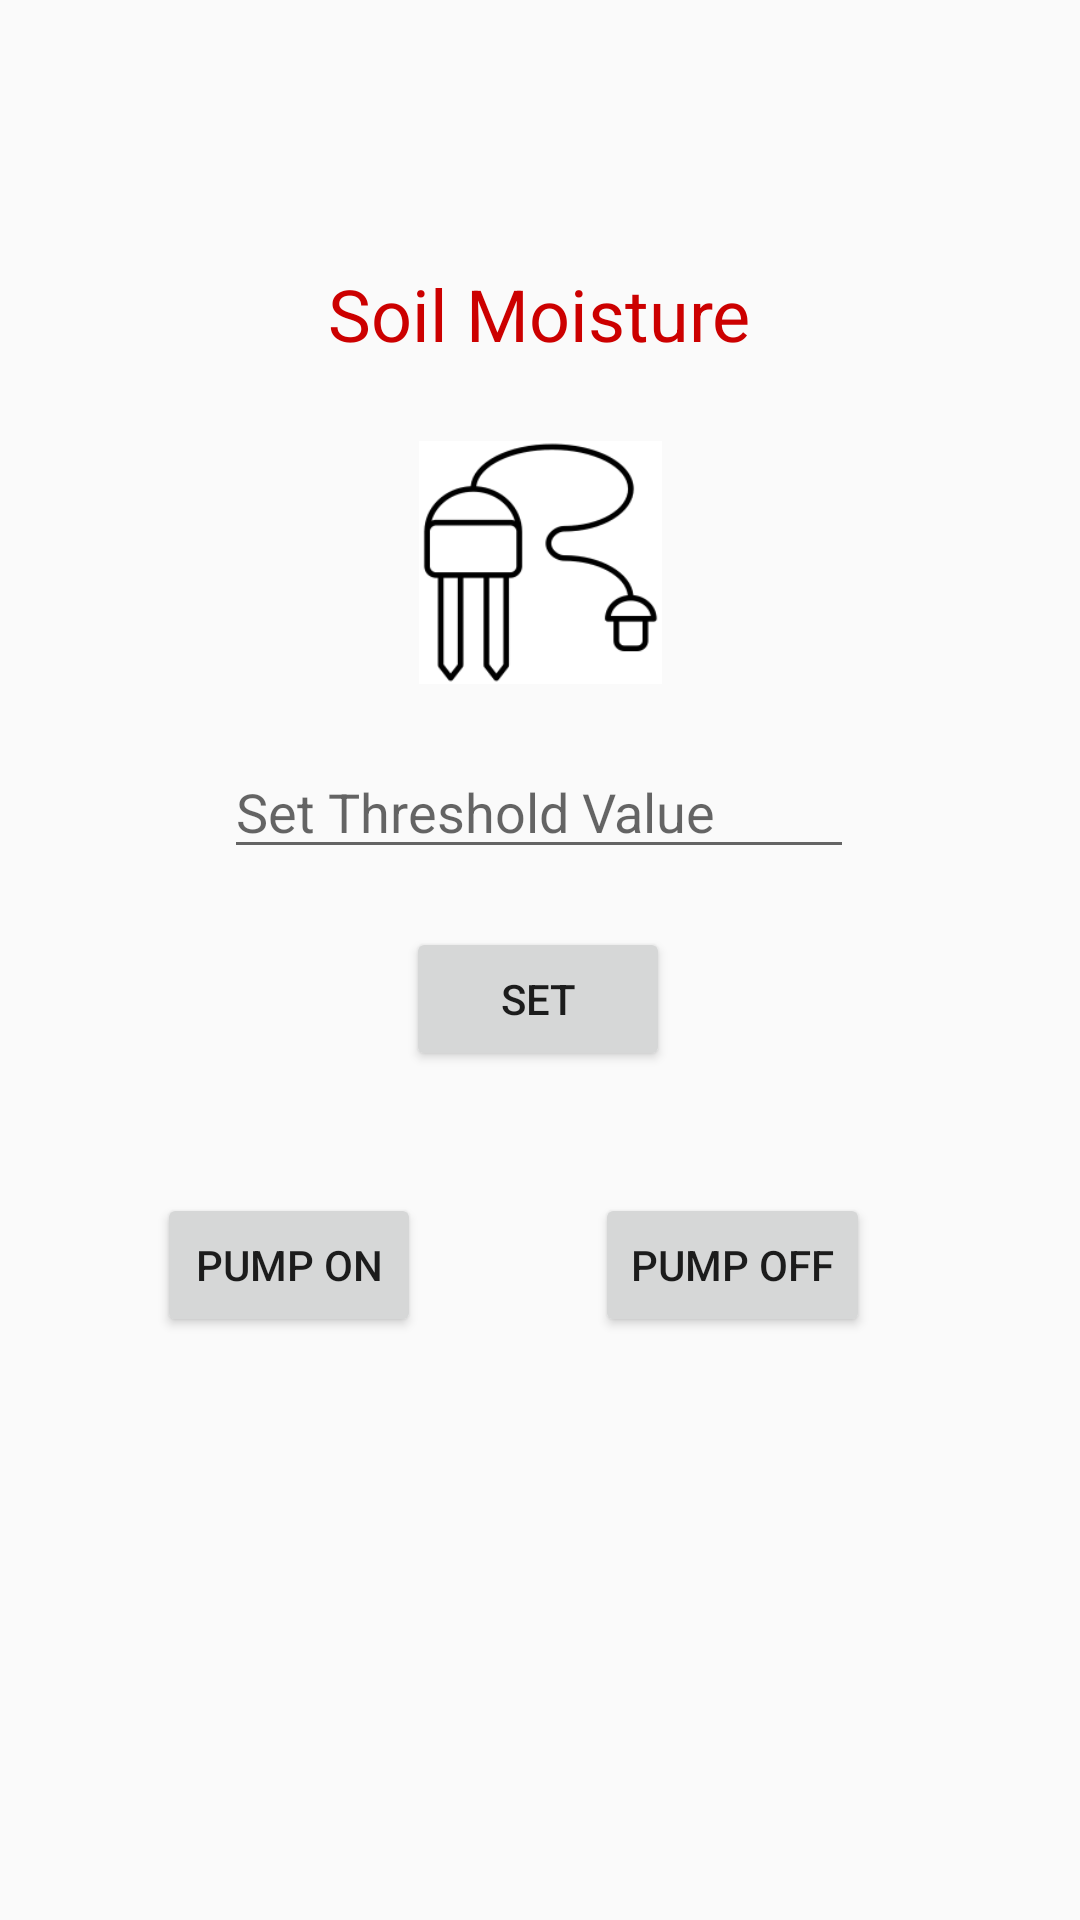

Android layout source for this screen:
<!-- AndroidManifest.xml: application theme AppTheme -->
<!-- res/layout/activity_soil_moisture.xml -->
<?xml version="1.0" encoding="utf-8"?>
<androidx.constraintlayout.widget.ConstraintLayout
    xmlns:android="http://schemas.android.com/apk/res/android"
    xmlns:app="http://schemas.android.com/apk/res-auto"
    xmlns:tools="http://schemas.android.com/tools"
    android:layout_width="match_parent"
    android:layout_height="match_parent"
    tools:context=".SoilMoistureActivity">


    <ImageView
        android:id="@+id/imagesoil_moisture"
        android:layout_width="155dp"
        android:layout_height="81dp"
        app:layout_constraintBottom_toBottomOf="parent"
        app:layout_constraintEnd_toEndOf="parent"
        app:layout_constraintStart_toStartOf="parent"
        app:layout_constraintTop_toTopOf="parent"
        app:layout_constraintVertical_bias="0.263"
        app:srcCompat="@drawable/moisture" />

    <TextView
        android:id="@+id/soil"
        android:layout_width="165dp"
        android:layout_height="38dp"
        android:text="Soil Moisture"
        android:textColor="@android:color/holo_red_dark"
        android:textSize="24dp"
        app:layout_constraintBottom_toBottomOf="parent"
        app:layout_constraintEnd_toEndOf="parent"
        app:layout_constraintHorizontal_bias="0.56"
        app:layout_constraintStart_toStartOf="parent"
        app:layout_constraintTop_toTopOf="parent"
        app:layout_constraintVertical_bias="0.147"
        tools:ignore="MissingConstraints" />

    <EditText
        android:id="@+id/setvalue"
        android:layout_width="wrap_content"
        android:layout_height="wrap_content"
        android:ems="10"
        android:inputType="number"
        android:hint="Set Threshold Value"
        app:layout_constraintBottom_toBottomOf="parent"
        app:layout_constraintEnd_toEndOf="parent"
        app:layout_constraintHorizontal_bias="0.497"
        app:layout_constraintStart_toStartOf="parent"
        app:layout_constraintTop_toTopOf="parent"
        app:layout_constraintVertical_bias="0.415" />


    <Button
        android:id="@+id/set"
        android:layout_width="wrap_content"
        android:layout_height="wrap_content"
        android:text="set"
        app:layout_constraintBottom_toBottomOf="parent"
        app:layout_constraintEnd_toEndOf="parent"
        app:layout_constraintHorizontal_bias="0.498"
        app:layout_constraintStart_toStartOf="parent"
        app:layout_constraintTop_toTopOf="parent"
        app:layout_constraintVertical_bias="0.522" />

    <Button
        android:id="@+id/onbutton"
        android:layout_width="wrap_content"
        android:layout_height="wrap_content"
        android:text="Pump On"
        app:layout_constraintBottom_toBottomOf="parent"
        app:layout_constraintEnd_toEndOf="parent"
        app:layout_constraintHorizontal_bias="0.193"
        app:layout_constraintStart_toStartOf="parent"
        app:layout_constraintTop_toTopOf="parent"
        app:layout_constraintVertical_bias="0.672" />

    <Button
        android:id="@+id/offbutton"
        android:layout_width="wrap_content"
        android:layout_height="wrap_content"
        android:layout_marginStart="68dp"
        android:layout_marginLeft="68dp"
        android:layout_marginEnd="96dp"
        android:layout_marginRight="96dp"
        android:text="Pump Off"
        app:layout_constraintBottom_toBottomOf="parent"
        app:layout_constraintEnd_toEndOf="parent"
        app:layout_constraintHorizontal_bias="0.285"
        app:layout_constraintStart_toEndOf="@+id/onbutton"
        app:layout_constraintTop_toTopOf="parent"
        app:layout_constraintVertical_bias="0.672" />

</androidx.constraintlayout.widget.ConstraintLayout>
<!-- resources referenced by this layout -->
<resources>
  <!-- drawable moisture: png bitmap (drawable, 2809 bytes) -->
  <style name="AppTheme" parent="Theme.AppCompat.Light.DarkActionBar">
          
          <item name="colorPrimary">@color/colorPrimaryDark</item>
          <item name="colorPrimaryDark">@color/colorPrimaryDark</item>
          <item name="colorAccent">@color/colorAccent</item>
      </style>
  <color name="colorPrimaryDark">#3700B3</color>
  <color name="colorAccent">#03DAC5</color>
</resources>
